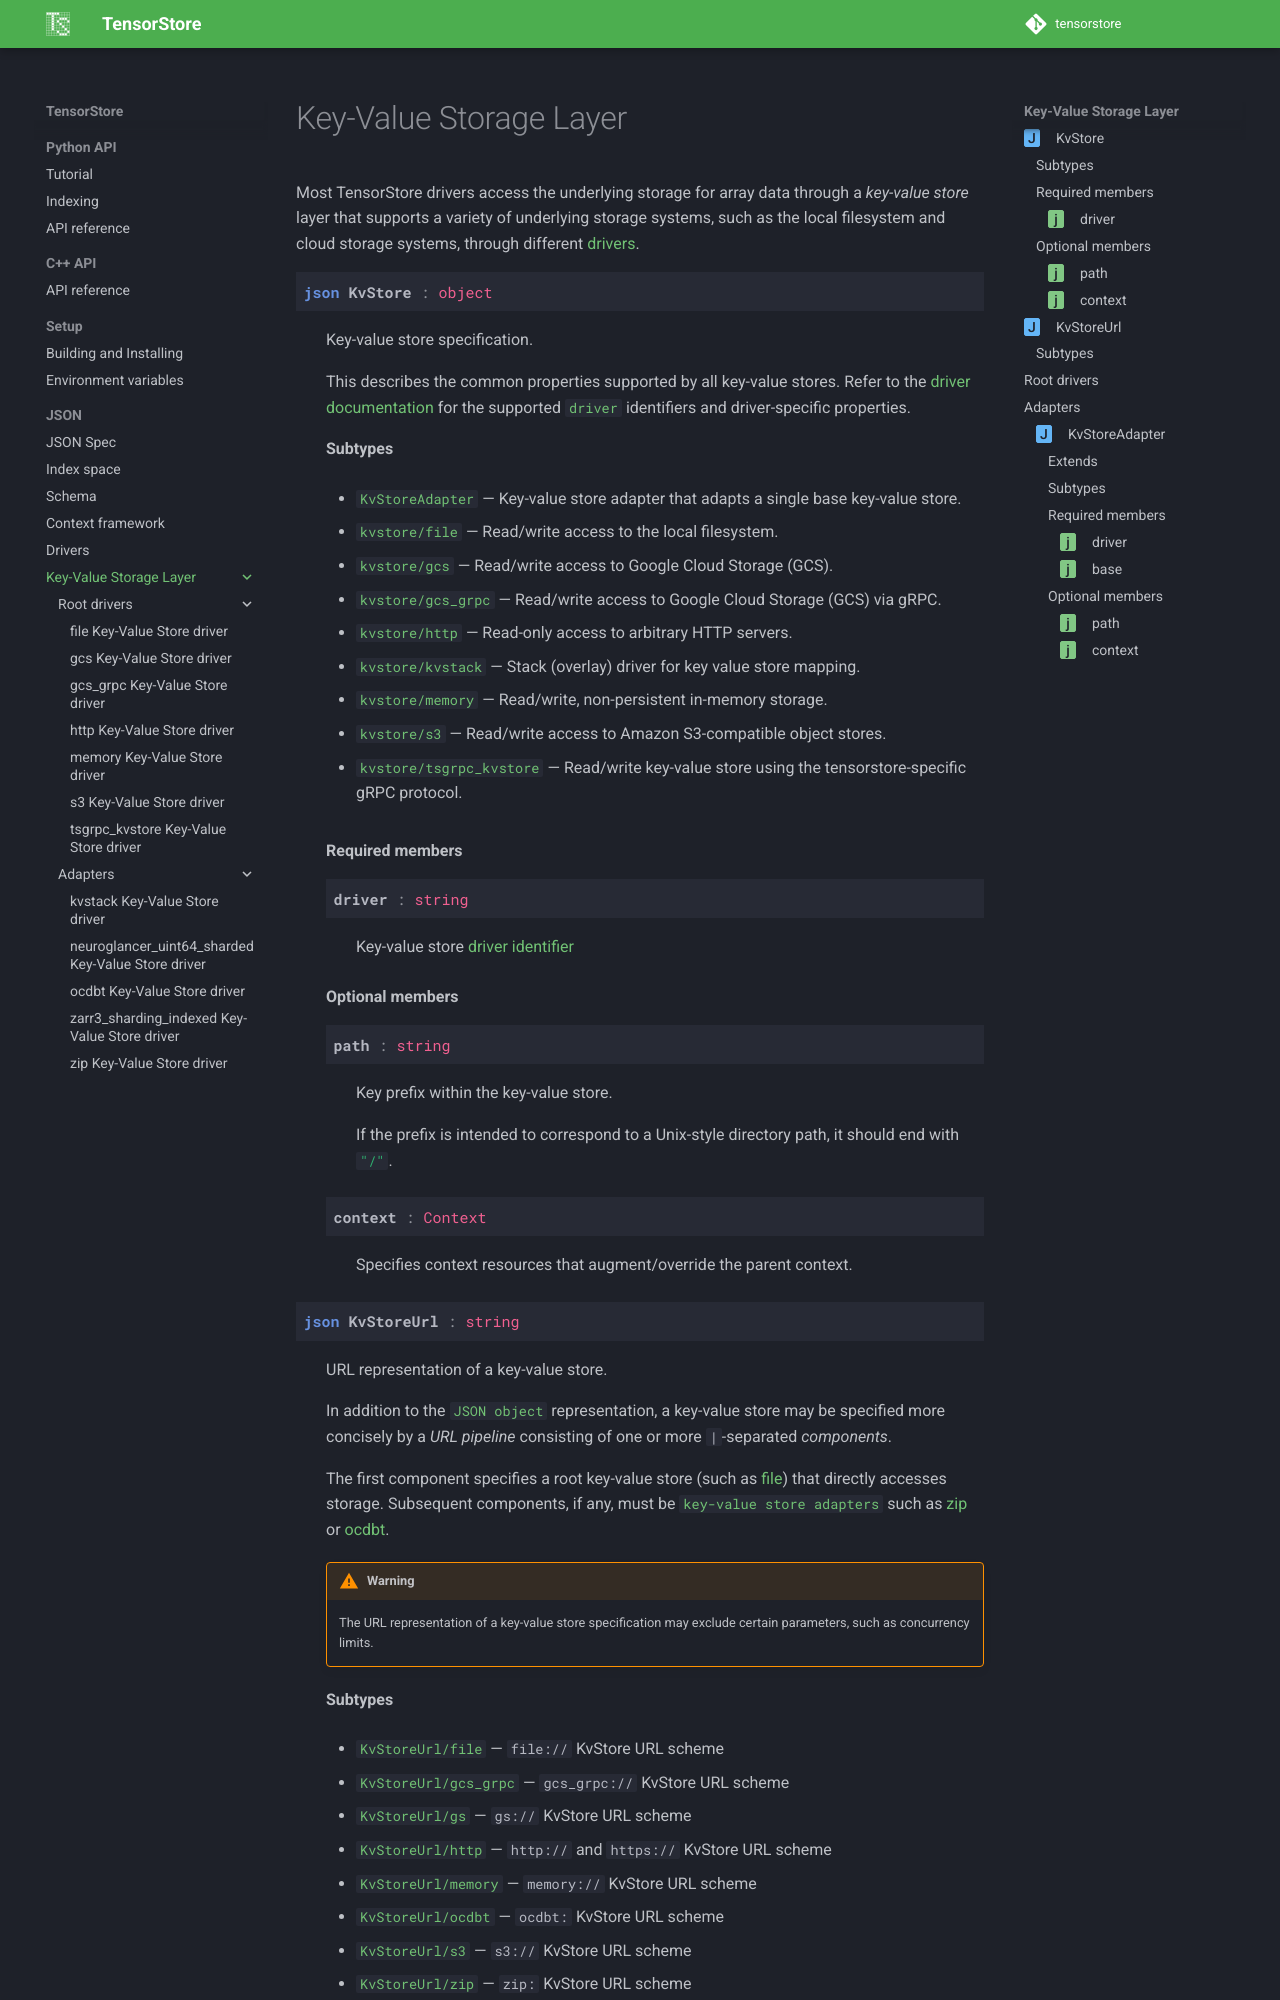

repository: google/tensorstore · page: kvstore/index.html · generator: sphinx

.. _key_value_store:

Key-Value Storage Layer
=======================

Most TensorStore drivers access the underlying storage for array data through a
*key-value store* layer that supports a variety of underlying storage systems,
such as the local filesystem and cloud storage systems, through different
`drivers<key-value-store-drivers>`.

.. json:schema:: KvStore

.. json:schema:: KvStoreUrl

.. _key-value-store-drivers:
